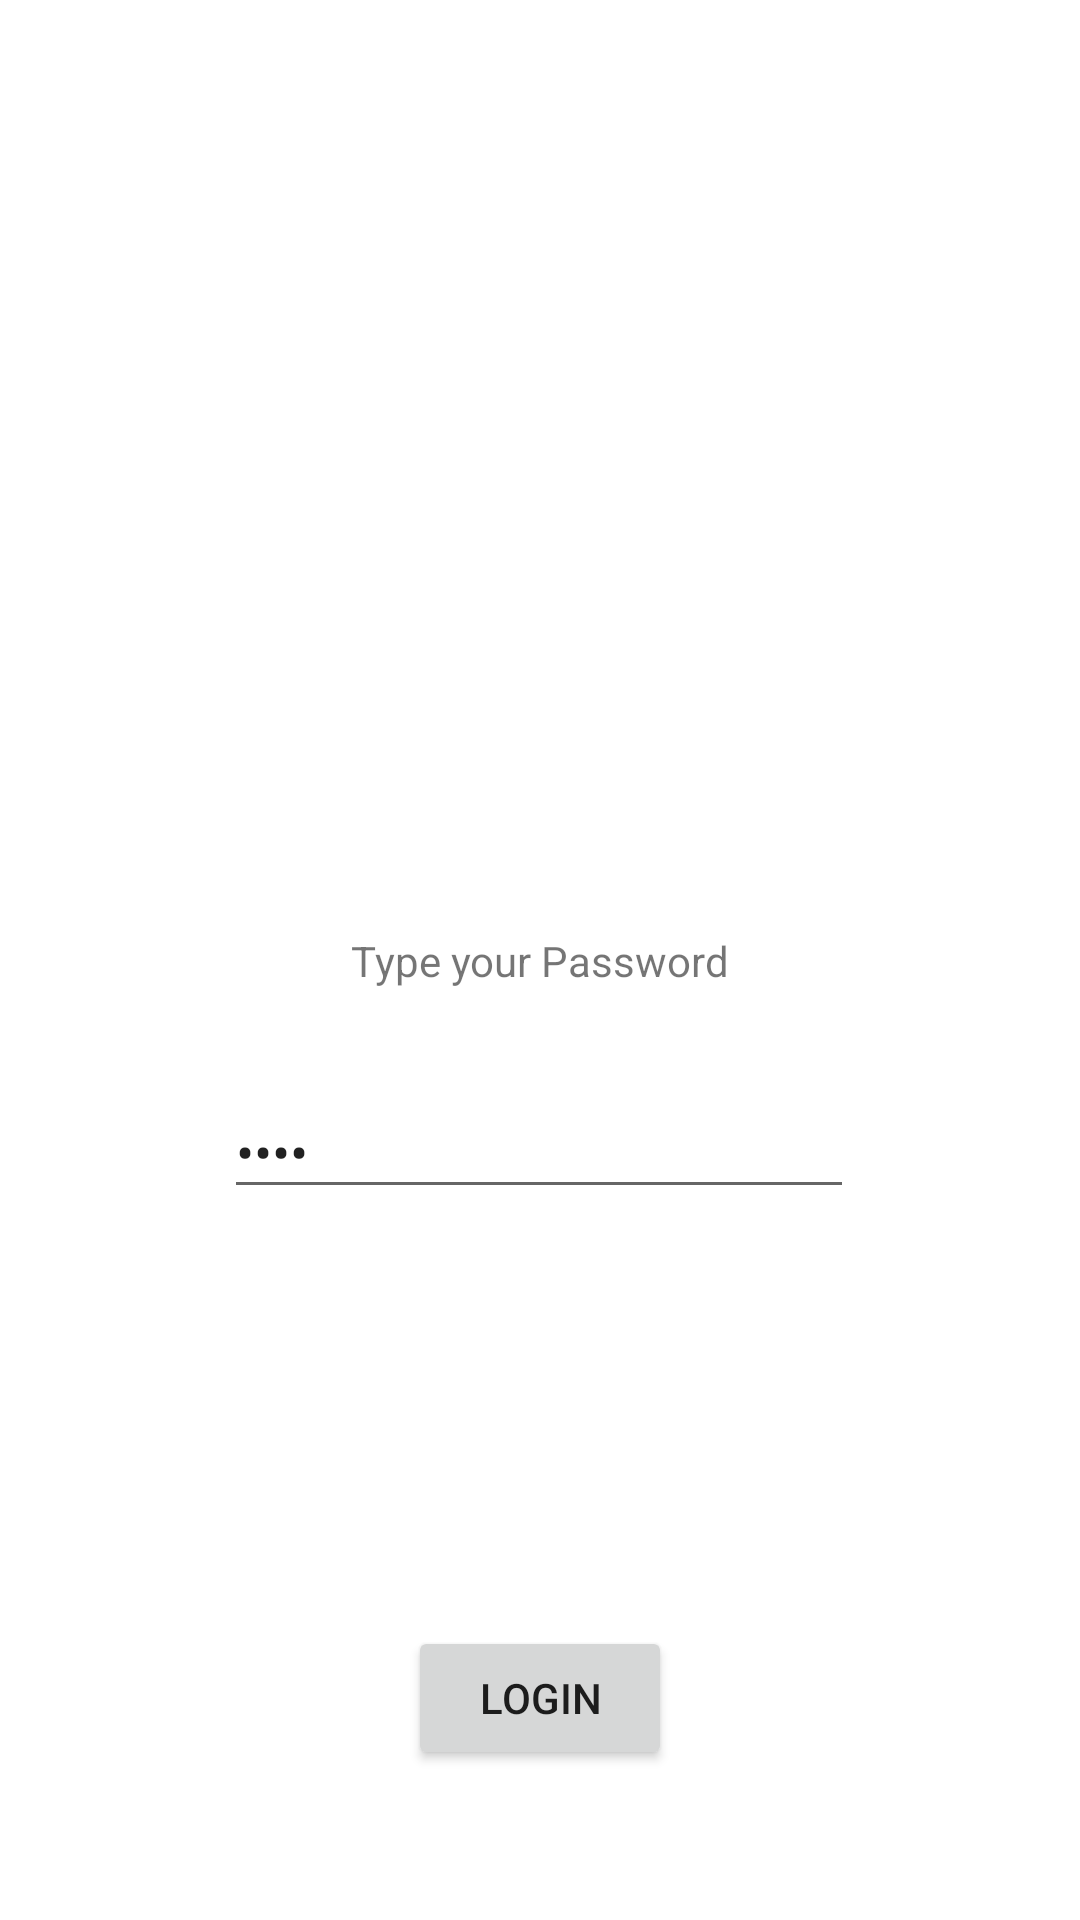

Layout XML and referenced resources for this Android screen:
<!-- AndroidManifest.xml: application theme Theme.SadiasAndroidLab -->
<!-- res/layout/activity_main.xml -->
<?xml version="1.0" encoding="utf-8"?>
<androidx.constraintlayout.widget.ConstraintLayout xmlns:android="http://schemas.android.com/apk/res/android"
    xmlns:app="http://schemas.android.com/apk/res-auto"
    xmlns:tools="http://schemas.android.com/tools"
    android:layout_width="match_parent"
    android:layout_height="match_parent"
    tools:context=".MainActivity">

    <TextView
        android:id="@+id/textView"
        android:layout_width="wrap_content"
        android:layout_height="wrap_content"
        android:text="Type your Password"
        app:layout_constraintBottom_toBottomOf="parent"
        app:layout_constraintLeft_toLeftOf="parent"
        app:layout_constraintRight_toRightOf="parent"
        app:layout_constraintTop_toTopOf="parent" />

    <Button
        android:id="@+id/button"
        android:layout_width="wrap_content"
        android:layout_height="wrap_content"
        android:layout_marginBottom="50dp"
        android:text="LOGIN"
        app:layout_constraintBottom_toBottomOf="parent"
        app:layout_constraintEnd_toEndOf="parent"
        app:layout_constraintHorizontal_bias="0.5"
        app:layout_constraintStart_toStartOf="parent" />

    <EditText
        android:id="@+id/editText"
        android:layout_width="wrap_content"
        android:layout_height="wrap_content"
        android:layout_marginTop="32dp"
        android:ems="10"
        android:inputType="textPassword"
        android:text="Name"
        app:layout_constraintEnd_toEndOf="parent"
        app:layout_constraintHorizontal_bias="0.497"
        app:layout_constraintStart_toStartOf="parent"
        app:layout_constraintTop_toBottomOf="@+id/textView" />


</androidx.constraintlayout.widget.ConstraintLayout>
<!-- resources referenced by this layout -->
<resources>
  <style name="Theme.SadiasAndroidLab" parent="Theme.MaterialComponents.DayNight.DarkActionBar">
          
          <item name="colorPrimary">@color/purple_500</item>
          <item name="colorPrimaryVariant">@color/purple_700</item>
          <item name="colorOnPrimary">@color/white</item>
          
          <item name="colorSecondary">@color/teal_200</item>
          <item name="colorSecondaryVariant">@color/teal_700</item>
          <item name="colorOnSecondary">@color/black</item>
          
          <item name="android:statusBarColor" tools:targetApi="l">?attr/colorPrimaryVariant</item>
          
      </style>
  <color name="white">#FFFFFFFF</color>
  <color name="black">#FF000000</color>
  <!-- not gathered from this repository: default colours our renderer supplied (Android Studio template values) -->
  <color name="purple_500">#FF6200EE</color>
  <color name="purple_700">#FF3700B3</color>
  <color name="teal_200">#FF03DAC5</color>
  <color name="teal_700">#FF018786</color>
</resources>
